Run: headless pygame with SDL's dummy video driver; simulated clock (each Clock.tick advances the game by its frame time, no real sleeping); random seed 0; keys injected as events and as key.get_pressed() state; mouse plan: one left click at the window centre at the start of phase 2, then a move to the lower-right quarter at the start of phase 3.
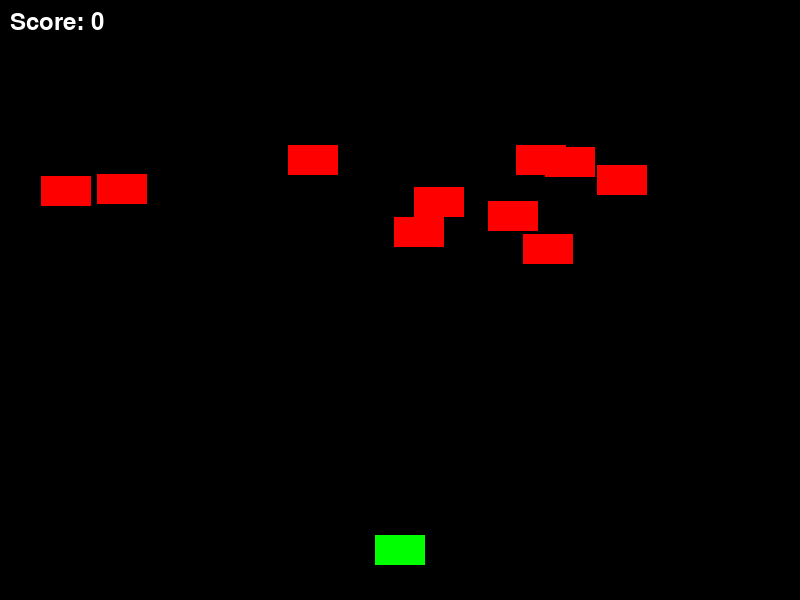
Frame 1 of 4 · flips 1–60 · no input
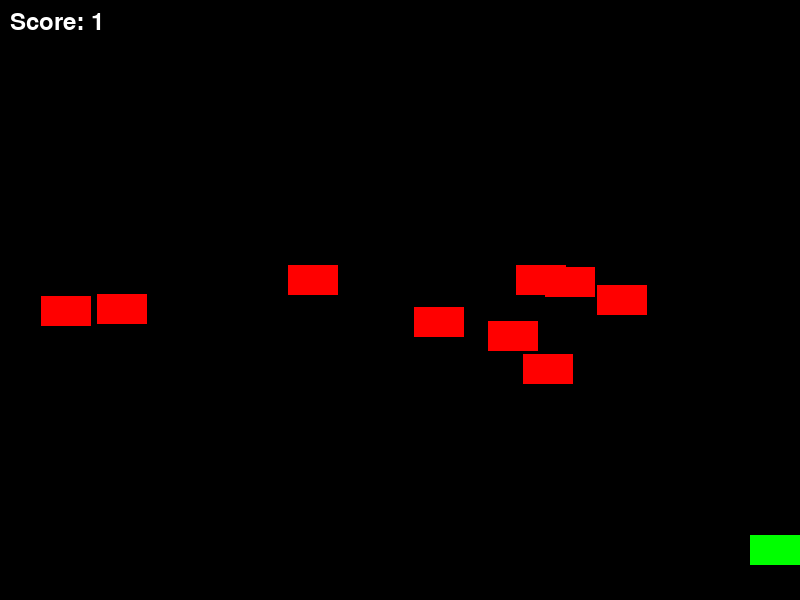
Frame 2 of 4 · flips 61–180 · clicked the window centre · tapped SPACE, RETURN · held RIGHT (→), D
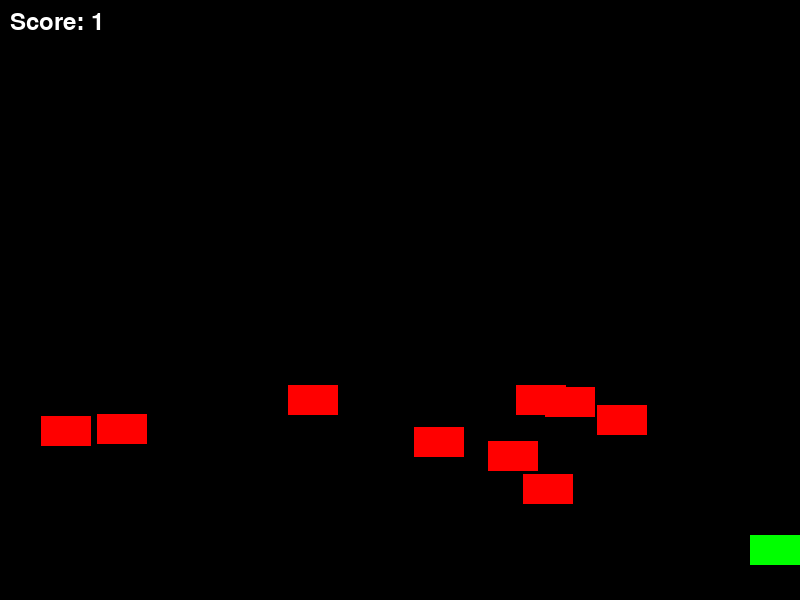
Frame 3 of 4 · flips 181–300 · moved the mouse to the lower-right quarter · held DOWN (↓), S
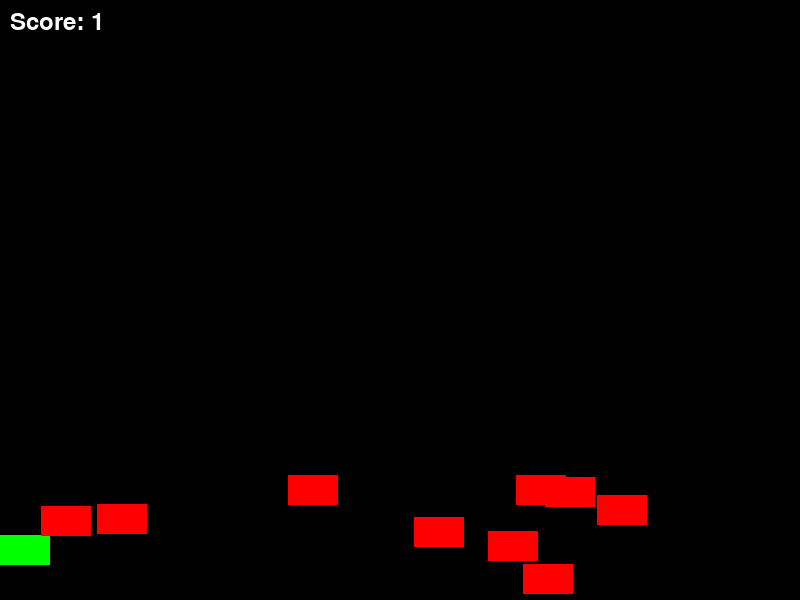
Frame 4 of 4 · flips 301–420 · held LEFT (←), A, UP (↑), W

The pygame program that drew these frames:

import pygame
import random

# Инициализация Pygame
pygame.init()

# Константы
SCREEN_WIDTH = 800
SCREEN_HEIGHT = 600
PLAYER_SPEED = 15
ENEMY_SPEED = 1
BULLET_SPEED = 7

# Класс игры
class Game:
    def __init__(self):
        self.screen = pygame.display.set_mode((SCREEN_WIDTH, SCREEN_HEIGHT))
        pygame.display.set_caption("Галактическая баталия")
        self.clock = pygame.time.Clock()
        self.running = True
        self.player = Player()
        self.enemies = [Enemy(random.randint(0, SCREEN_WIDTH - 50), random.randint(50, 200)) for _ in range(10)]
        self.bullets = []
        self.game_manager = GameManager()
        self.score = 0 
        self.can_shoot = True
        

    def run(self):
        while self.running:
            self.handle_events()
            self.update()
            self.draw()
            self.clock.tick(60)

            # Проверка завершения игры
            if self.game_manager.game_over:
                self.running = False  # Завершение игры

            # Проверка на победу
            if len(self.enemies) == 0:
                 # Проверка на количество врагов
              if len(self.enemies) == 0:
            # Спавн случайного количества врагов от 1 до 15
                self.enemies = [Enemy(random.randint(0, SCREEN_WIDTH - 50), random.randint(50, 200)) for _ in range(random.randint(1, 10))]


    def handle_events(self):
        for event in pygame.event.get():
            if event.type == pygame.QUIT:
                self.running = False

            
            elif event.type == pygame.KEYDOWN:
                if event.key == pygame.K_SPACE and self.can_shoot:
                    self.bullets.append(self.player.shoot())
                    self.can_shoot = False

            elif event.type == pygame.KEYUP:
                if event.key == pygame.K_SPACE:
                    self.can_shoot = True   

            elif event.type == pygame.KEYUP:
                if event.key == pygame.K_SPACE:
                    self.can_shoot = True

            elif event.type == pygame.MOUSEBUTTONDOWN:
                if event.button == 1:  # ЛКМ
                    self.bullets.append(self.player.shoot())  # Стрельба

            

        keys = pygame.key.get_pressed()
        if keys[pygame.K_LEFT]:
            self.player.move(-PLAYER_SPEED)
        if keys[pygame.K_RIGHT]:
            self.player.move(PLAYER_SPEED)
        if keys[pygame.K_SPACE]:
            self.bullets.append(self.player.shoot())

    def update(self):
        for bullet in self.bullets:
            bullet.update()
            if bullet.rect.bottom < 0:
                self.bullets.remove(bullet)

        for enemy in self.enemies:
            enemy.move()
            if enemy.rect.top > SCREEN_HEIGHT:
                self.game_manager.set_game_over()  
            

        # Проверка на столкновения и добавления счетчика
        for bullet in self.bullets:
            for enemy in self.enemies:
                if bullet.rect.colliderect(enemy.rect):
                    self.bullets.remove(bullet)
                    self.enemies.remove(enemy)
                    self.score += 1 
                    break
                
        # Проверка столкновения с игроком и завершение игры 
        for enemy in self.enemies:
            if self.player.rect.colliderect(enemy.rect):
                self.game_manager.set_game_over()
        
        for i in range(len(self.enemies)):
            for j in range(i + 1, len(self.enemies)):
                if self.enemies[i].rect.colliderect(self.enemies[j].rect):
                    # Удаляем одного из пересекающихся врагов
                    self.enemies.pop(j)
                break  # Выходим из внутреннего цикла, так как список изменился

    def draw(self):
        self.screen.fill((0, 0, 0))
        self.player.draw(self.screen)
        for enemy in self.enemies:
            enemy.draw(self.screen)
        for bullet in self.bullets:
            bullet.draw(self.screen)

         # Отображение счета
        font = pygame.font.Font(None, 36)
        score_text = font.render(f"Score: {self.score}", True, (255, 255, 255))
        self.screen.blit(score_text, (10, 10))  # Отображаем счет в верхнем левом углу


        pygame.display.flip()
        
        

# Класс игрока
class Player:
    def __init__(self):
        self.image = pygame.Surface((50, 30))
        self.image.fill((0, 255, 0))
        self.rect = self.image.get_rect(center=(SCREEN_WIDTH // 2, SCREEN_HEIGHT - 50))

    def move(self, dx):
        self.rect.x += dx
        self.rect.x = max(0, min(self.rect.x, SCREEN_WIDTH - self.rect.width))

    def shoot(self):
        return Bullet(self.rect.centerx, self.rect.top)

    def draw(self, surface):
        surface.blit(self.image, self.rect)

# Класс врага
class Enemy:
    def __init__(self, x, y):
        self.image = pygame.Surface((50, 30))
        self.image.fill((255, 0, 0))
        self.rect = self.image.get_rect(topleft=(x, y))

    def move(self):
        self.rect.y += ENEMY_SPEED

    def draw(self, surface):
        surface.blit(self.image, self.rect)

# Класс пули
class Bullet(pygame.sprite.Sprite):
    def __init__(self, x, y):
        self.image = pygame.Surface((5, 10))
        self.image.fill((255, 255, 0))
        self.rect = self.image.get_rect(center=(x, y))

    def update(self):
        self.rect.y -= BULLET_SPEED

    def draw(self, surface):
        surface.blit(self.image, self.rect)

        

# Класс менеджера игры
class GameManager:
    def __init__(self):
        self.game_over = False
        self.game_won = False

    def set_game_over(self):  
        self.game_over = True
        print("Game Over!")

    def set_game_win(self):  
        self.game_won = True
        print("Game Win!")

# Запуск игры

if __name__ == "__main__":
    game = Game()
    game.run()
    pygame.quit()
